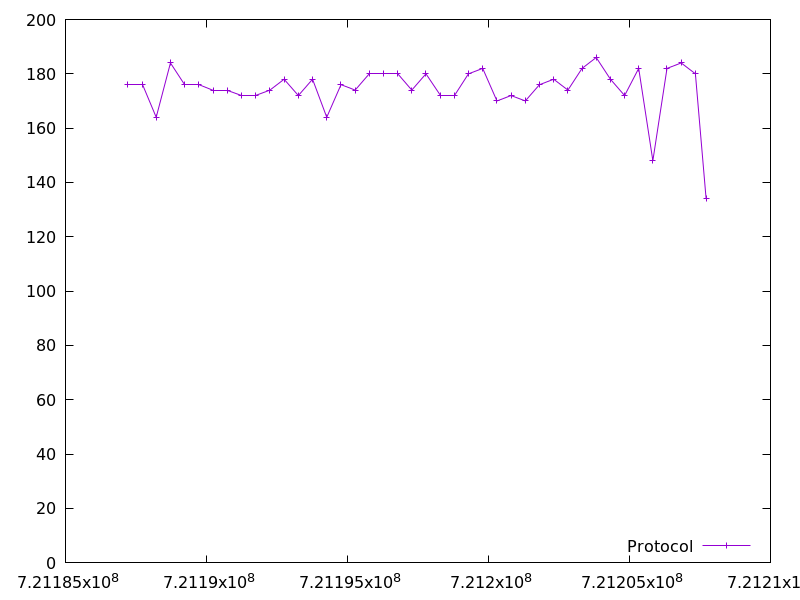

Data behind this chart, as committed beside it:
721187214.972386, 176.0
721187716, 176.0
721188217, 164.0
721188722, 184.0
721189227, 176.0
721189729, 176.0
721190233, 174.0
721190738, 174.0
721191241, 172.0
721191744, 172.0
721192249, 174.0
721192752, 178.0
721193257, 172.0
721193761, 178.0
721194265, 164.0
721194770, 176.0
721195271, 174.0
721195777, 180.0
721196279, 180.0
721196780, 180.0
721197282, 174.0
721197783, 180.0
721198285, 172.0
721198790, 172.0
721199291, 180.0
721199795, 182.0
721200301, 170.0
721200801, 172.0
721201307, 170.0
721201810, 176.0
721202314, 178.0
721202817, 174.0
721203318, 182.0
721203820, 186.0
721204325, 178.0
721204827, 172.0
721205328, 182.0
721205830, 148.0
721206331, 182.0
721206835, 184.0
721207338, 180.0
721207718, 134.0
